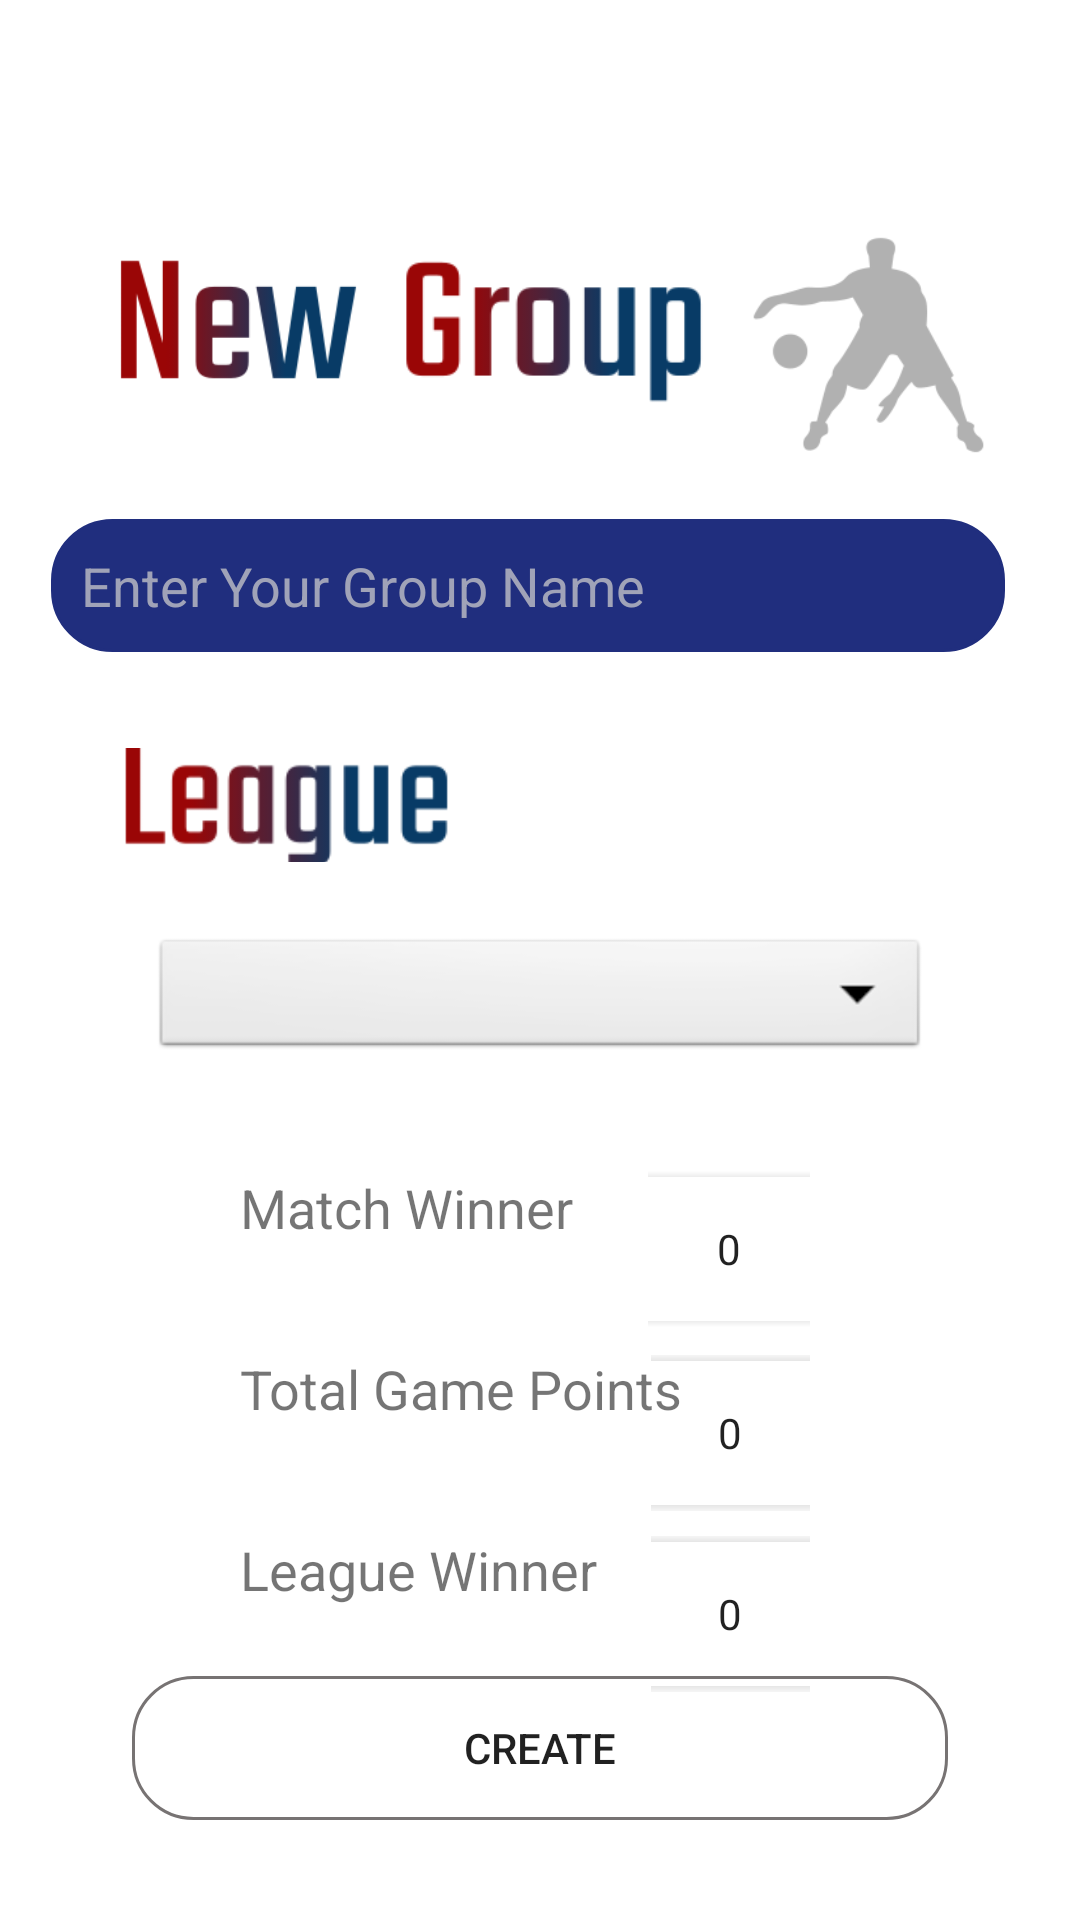

Here is an Android app screen rendered from its layout file. Give the layout XML and the strings, colors and styles it references.
<!-- AndroidManifest.xml: application theme Theme.IBet -->
<!-- res/layout/fragment_create_group.xml -->
<?xml version="1.0" encoding="utf-8"?>
<androidx.constraintlayout.widget.ConstraintLayout xmlns:android="http://schemas.android.com/apk/res/android"
    xmlns:app="http://schemas.android.com/apk/res-auto"
    xmlns:tools="http://schemas.android.com/tools"
    android:id="@+id/create_group"
    android:layout_width="match_parent"
    android:layout_height="match_parent"
    tools:context=".CreateGroupFragment">

    <NumberPicker
        android:id="@+id/create_group_picker2"
        android:layout_width="54dp"
        android:layout_height="52dp"
        android:layout_marginEnd="90dp"
        android:backgroundTint="#202E7E"
        android:theme="@style/NumberPickerTheme"
        app:layout_constraintEnd_toEndOf="parent"
        app:layout_constraintTop_toTopOf="@+id/textView6"
        tools:ignore="MissingConstraints"></NumberPicker>

    <NumberPicker
        android:id="@+id/create_group_picker3"
        android:layout_width="53dp"
        android:layout_height="54dp"
        android:layout_marginEnd="90dp"
        android:backgroundTint="#202E7E"
        android:theme="@style/NumberPickerTheme"
        app:layout_constraintEnd_toEndOf="parent"
        app:layout_constraintTop_toTopOf="@+id/textView7"
        tools:ignore="MissingConstraints"></NumberPicker>

    <NumberPicker
        android:id="@+id/create_group_picker"
        android:layout_width="53dp"
        android:layout_height="54dp"
        android:layout_marginEnd="90dp"
        android:backgroundTint="#202E7E"
        android:theme="@style/NumberPickerTheme"
        app:layout_constraintEnd_toEndOf="parent"
        app:layout_constraintTop_toTopOf="@+id/textView"
        tools:ignore="MissingConstraints"></NumberPicker>

    <EditText
        android:id="@+id/create_group_input_name"
        android:layout_width="318dp"
        android:layout_height="0dp"
        android:layout_marginStart="50dp"
        android:layout_marginTop="24dp"
        android:layout_marginEnd="50dp"
        android:background="@drawable/customborder"
        android:backgroundTint="#202E7E"
        android:ems="10"
        android:hint="Enter Your Group Name"
        android:inputType="textPersonName"
        android:textColor="#FFFFFF"
        android:textColorHint="#A0A3B8"
        app:layout_constraintEnd_toEndOf="parent"
        app:layout_constraintHorizontal_bias="0.571"
        app:layout_constraintStart_toStartOf="parent"
        app:layout_constraintTop_toBottomOf="@+id/imageView9" />

    <Spinner
        android:id="@+id/create_group_league_dropdown"
        android:layout_width="259dp"
        android:layout_height="43dp"
        android:layout_marginTop="24dp"
        android:background="@android:drawable/btn_dropdown"
        android:spinnerMode="dropdown"
        app:layout_constraintEnd_toEndOf="parent"
        app:layout_constraintStart_toStartOf="parent"
        app:layout_constraintTop_toBottomOf="@+id/imageView10" />

    <Button
        android:id="@+id/create_group_create_btn"
        android:layout_width="272dp"
        android:layout_height="48dp"
        android:layout_marginStart="50dp"
        android:layout_marginEnd="50dp"
        android:layout_marginBottom="40dp"
        android:background="@drawable/customborder"
        android:text="Create"
        app:layout_constraintBottom_toBottomOf="parent"
        app:layout_constraintEnd_toEndOf="parent"
        app:layout_constraintHorizontal_bias="0.512"
        app:layout_constraintStart_toStartOf="parent"
        app:layout_constraintTop_toBottomOf="@+id/create_group_picker" />

    <ImageView
        android:id="@+id/imageView8"
        android:layout_width="87dp"
        android:layout_height="73dp"
        android:layout_marginStart="36dp"
        android:layout_marginTop="70dp"
        android:scaleType="centerCrop"
        android:src="@drawable/new_title"
        app:layout_constraintStart_toStartOf="parent"
        app:layout_constraintTop_toTopOf="parent" />

    <ImageView
        android:id="@+id/imageView9"
        android:layout_width="109dp"
        android:layout_height="77dp"
        android:layout_marginTop="72dp"
        android:scaleType="centerCrop"
        android:src="@drawable/group_title"
        app:layout_constraintEnd_toEndOf="parent"
        app:layout_constraintHorizontal_bias="0.055"
        app:layout_constraintStart_toEndOf="@+id/imageView8"
        app:layout_constraintTop_toTopOf="parent" />

    <ImageView
        android:id="@+id/imageView10"
        android:layout_width="119dp"
        android:layout_height="38dp"
        android:layout_marginStart="36dp"
        android:layout_marginTop="32dp"
        android:scaleType="centerCrop"
        android:src="@drawable/league_title"
        app:layout_constraintStart_toStartOf="parent"
        app:layout_constraintTop_toBottomOf="@+id/create_group_input_name" />

    <ImageView
        android:id="@+id/imageView15"
        android:layout_width="85dp"
        android:layout_height="86dp"
        android:layout_marginEnd="24dp"
        android:src="@drawable/grayplayer"
        app:layout_constraintEnd_toEndOf="parent"
        app:layout_constraintHorizontal_bias="0.673"
        app:layout_constraintStart_toEndOf="@+id/imageView9"
        app:layout_constraintTop_toTopOf="@+id/imageView9" />

    <TextView
        android:id="@+id/textView6"
        android:layout_width="0dp"
        android:layout_height="wrap_content"
        android:layout_marginStart="80dp"
        android:layout_marginTop="36dp"
        android:text="Match Winner"
        android:textSize="18sp"
        app:layout_constraintStart_toStartOf="parent"
        app:layout_constraintTop_toBottomOf="@+id/create_group_league_dropdown" />

    <TextView
        android:id="@+id/textView7"
        android:layout_width="0dp"
        android:layout_height="wrap_content"
        android:layout_marginStart="80dp"
        android:layout_marginTop="36dp"
        android:text="Total Game Points"
        android:textSize="18sp"
        app:layout_constraintStart_toStartOf="parent"
        app:layout_constraintTop_toBottomOf="@+id/textView6" />

    <TextView
        android:id="@+id/textView"
        android:layout_width="0dp"
        android:layout_height="wrap_content"
        android:layout_marginStart="80dp"
        android:layout_marginTop="36dp"
        android:text="League Winner"
        android:textSize="18sp"
        app:layout_constraintStart_toStartOf="parent"
        app:layout_constraintTop_toBottomOf="@+id/textView7" />

</androidx.constraintlayout.widget.ConstraintLayout>
<!-- resources referenced by this layout -->
<resources>
  <!-- drawable customborder (drawable) -->
  <?xml version="1.0" encoding="UTF-8"?>
  <shape xmlns:android="http://schemas.android.com/apk/res/android" android:shape="rectangle">
      <corners android:radius="20dp"/>
      <padding android:left="10dp" android:right="10dp" android:top="10dp" android:bottom="10dp"/>
      <stroke android:width="1dp" android:color="#777373"/>
  </shape>
  <!-- drawable grayplayer: png bitmap (drawable, 5448 bytes) -->
  <!-- drawable group_title: png bitmap (drawable, 3410 bytes) -->
  <!-- drawable league_title: png bitmap (drawable, 3739 bytes) -->
  <!-- drawable new_title: png bitmap (drawable, 6505 bytes) -->
  <style name="Theme.IBet" parent="Theme.MaterialComponents.DayNight.DarkActionBar">
          
          <item name="colorPrimary">#4CAF50</item>
          <item name="colorPrimaryVariant">#8BC34A</item>
          <item name="colorOnPrimary">@color/white</item>
          
          <item name="colorSecondary">@color/teal_200</item>
          <item name="colorSecondaryVariant">@color/teal_700</item>
          <item name="colorOnSecondary">@color/black</item>
          
          <item name="android:statusBarColor" tools:targetApi="l">?attr/colorPrimary</item>
          
  
  
      </style>
  <!-- not gathered from this repository: default colours our renderer supplied (Android Studio template values) -->
  <color name="teal_200">#FF03DAC5</color>
  <color name="teal_700">#FF018786</color>
  <color name="black">#FF000000</color>
  <color name="white">#FFFFFFFF</color>
</resources>
